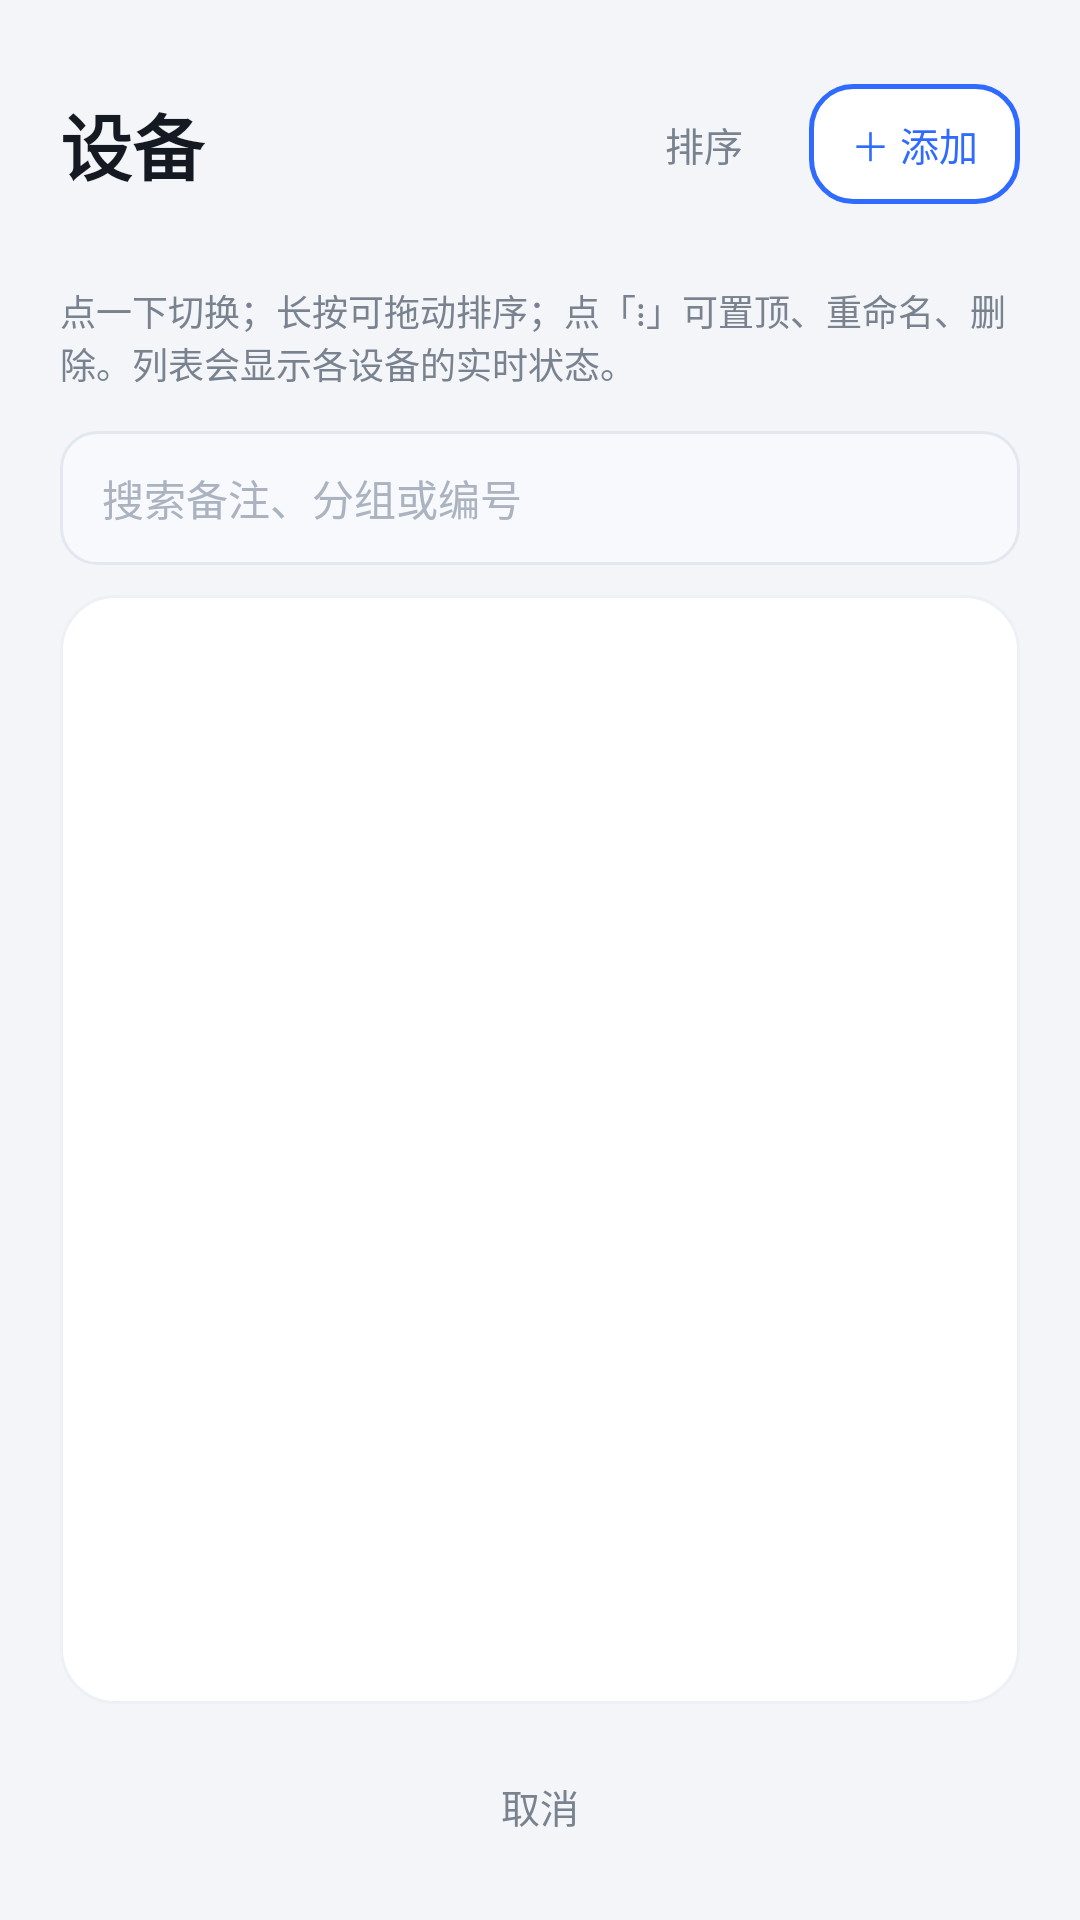

Produce the Android XML layout that renders to this screen, including the resource entries it uses.
<!-- AndroidManifest.xml: application theme AppTheme -->
<!-- res/layout/activity_devices.xml -->
<?xml version="1.0" encoding="utf-8"?>
<LinearLayout xmlns:android="http://schemas.android.com/apk/res/android"
    android:layout_width="match_parent"
    android:layout_height="match_parent"
    android:orientation="vertical"
    android:background="@color/bg"
    android:paddingStart="20dp"
    android:paddingEnd="20dp"
    android:paddingTop="28dp"
    android:paddingBottom="16dp">

    <LinearLayout
        android:layout_width="match_parent"
        android:layout_height="wrap_content"
        android:orientation="horizontal"
        android:gravity="center_vertical">

        <TextView
            android:id="@+id/devTitle"
            android:layout_width="0dp"
            android:layout_height="wrap_content"
            android:layout_weight="1"
            android:text="@string/devices_title"
            android:textSize="24sp"
            android:textStyle="bold"
            android:textColor="@color/text" />

        <Button
            android:id="@+id/btnSort"
            android:layout_width="wrap_content"
            android:layout_height="40dp"
            android:layout_marginEnd="8dp"
            android:minWidth="0dp"
            android:paddingStart="14dp"
            android:paddingEnd="14dp"
            style="@style/BtnGhost"
            android:textSize="13sp"
            android:text="@string/devices_sort" />

        <Button
            android:id="@+id/btnAddDevice"
            android:layout_width="wrap_content"
            android:layout_height="40dp"
            android:minWidth="0dp"
            android:paddingStart="14dp"
            android:paddingEnd="14dp"
            style="@style/BtnOutline"
            android:textSize="13sp"
            android:text="@string/devices_add" />
    </LinearLayout>

    <TextView
        android:id="@+id/devSortHint"
        android:layout_width="match_parent"
        android:layout_height="wrap_content"
        android:layout_marginTop="6dp"
        android:textSize="11sp"
        android:textColor="@color/text_hint" />

    <TextView
        android:id="@+id/devHint"
        android:layout_width="match_parent"
        android:layout_height="wrap_content"
        android:layout_marginTop="6dp"
        android:textSize="12sp"
        android:textColor="@color/text_sub"
        android:text="@string/devices_hint" />

    <EditText
        android:id="@+id/devSearch"
        android:layout_width="match_parent"
        android:layout_height="wrap_content"
        android:layout_marginTop="14dp"
        style="@style/Input"
        android:textSize="14sp"
        android:inputType="text"
        android:hint="@string/devices_search_hint" />

    <ListView
        android:id="@+id/devList"
        android:layout_width="match_parent"
        android:layout_height="0dp"
        android:layout_weight="1"
        android:layout_marginTop="10dp"
        android:background="@drawable/bg_card"
        android:divider="@null"
        android:paddingStart="12dp"
        android:paddingEnd="12dp"
        android:paddingTop="4dp"
        android:paddingBottom="8dp"
        android:clipToPadding="false" />

    <TextView
        android:id="@+id/devEmpty"
        android:layout_width="match_parent"
        android:layout_height="wrap_content"
        android:layout_marginTop="14dp"
        android:textSize="13sp"
        android:textColor="@color/text_sub"
        android:visibility="gone"
        android:text="@string/devices_empty" />

    <Button
        android:id="@+id/devClose"
        android:layout_width="wrap_content"
        android:layout_height="44dp"
        android:layout_gravity="center_horizontal"
        android:layout_marginTop="12dp"
        android:minWidth="120dp"
        style="@style/BtnGhost"
        android:text="@string/dlg_cancel" />
</LinearLayout>
<!-- resources referenced by this layout -->
<resources>
  <color name="bg">#F3F5F9</color>
  <color name="text">#151A22</color>
  <color name="text_hint">#AAB3BF</color>
  <color name="text_sub">#79828F</color>
  <!-- drawable bg_card (drawable) -->
  <?xml version="1.0" encoding="utf-8"?>
  <shape xmlns:android="http://schemas.android.com/apk/res/android"
      android:shape="rectangle">
      <solid android:color="@color/card" />
      <corners android:radius="18dp" />
      <stroke android:width="1dp" android:color="@color/divider" />
  </shape>
  <string name="devices_add">＋ 添加</string>
  <string name="devices_empty">还没有记住的设备。\n用一次之后就会自动出现在这里。</string>
  <string name="devices_hint">点一下切换；长按可拖动排序；点「⋮」可置顶、重命名、删除。列表会显示各设备的实时状态。</string>
  <string name="devices_search_hint">搜索备注、分组或编号</string>
  <string name="devices_sort">排序</string>
  <string name="devices_title">设备</string>
  <string name="dlg_cancel">取消</string>
  <style name="BtnGhost">
          <item name="android:background">@drawable/btn_ghost</item>
          <item name="android:textColor">@color/text_sub</item>
          <item name="android:textSize">13sp</item>
          <item name="android:textAllCaps">false</item>
          <item name="android:stateListAnimator">@null</item>
      </style>
  <style name="BtnOutline">
          <item name="android:background">@drawable/btn_outline</item>
          <item name="android:textColor">@color/primary</item>
          <item name="android:textSize">15sp</item>
          <item name="android:textAllCaps">false</item>
          <item name="android:stateListAnimator">@null</item>
      </style>
  <style name="Input">
          <item name="android:background">@drawable/bg_input</item>
          <item name="android:paddingStart">14dp</item>
          <item name="android:paddingEnd">14dp</item>
          <item name="android:paddingTop">12dp</item>
          <item name="android:paddingBottom">12dp</item>
          <item name="android:textSize">16sp</item>
          <item name="android:textColor">@color/text</item>
      </style>
  <color name="card">#FFFFFF</color>
  <color name="divider">#EDF0F5</color>
  <!-- drawable btn_ghost (drawable) -->
  <?xml version="1.0" encoding="utf-8"?>
  <ripple xmlns:android="http://schemas.android.com/apk/res/android"
      android:color="#142F6BFF">
      <item>
          <shape android:shape="rectangle">
              <solid android:color="#00000000" />
              <corners android:radius="12dp" />
          </shape>
      </item>
  </ripple>
  <!-- drawable btn_outline (drawable) -->
  <?xml version="1.0" encoding="utf-8"?>
  <ripple xmlns:android="http://schemas.android.com/apk/res/android"
      android:color="#202F6BFF">
      <item>
          <shape android:shape="rectangle">
              <solid android:color="@color/card" />
              <corners android:radius="14dp" />
              <stroke android:width="1.5dp" android:color="@color/primary" />
          </shape>
      </item>
  </ripple>
  <color name="primary">#2F6BFF</color>
  <!-- drawable bg_input (drawable) -->
  <?xml version="1.0" encoding="utf-8"?>
  <shape xmlns:android="http://schemas.android.com/apk/res/android"
      android:shape="rectangle">
      <solid android:color="@color/input_bg" />
      <corners android:radius="12dp" />
      <stroke android:width="1dp" android:color="@color/input_stroke" />
  </shape>
  <color name="primary_dark">#1E4FD8</color>
  <color name="primary_light">#EAF0FF</color>
  <color name="input_bg">#F7F9FC</color>
  <color name="input_stroke">#E3E8F0</color>
</resources>
